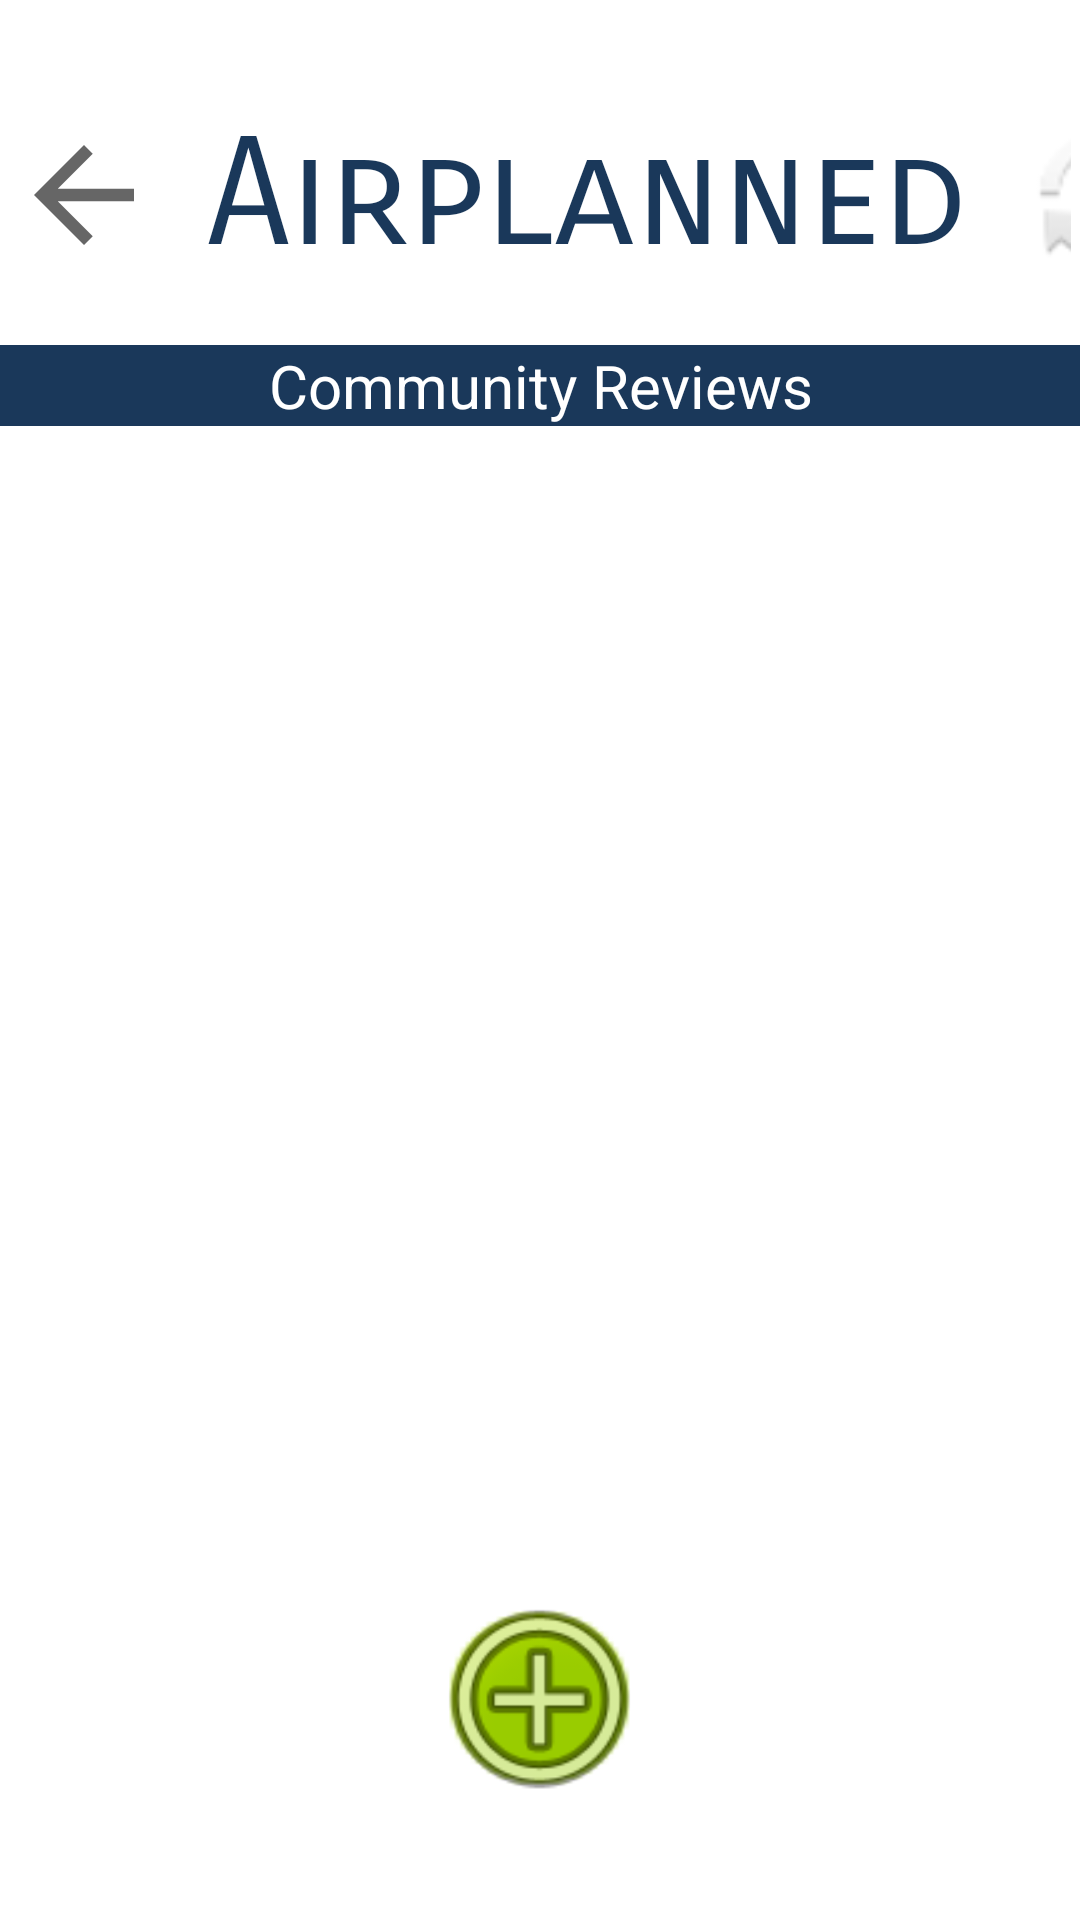

Here is an Android app screen rendered from its layout file. Give the layout XML and the strings, colors and styles it references.
<!-- AndroidManifest.xml: application theme Theme.Airplanned -->
<!-- res/layout/activity_post_page.xml -->
<?xml version="1.0" encoding="utf-8"?>
<LinearLayout xmlns:android="http://schemas.android.com/apk/res/android"
    xmlns:app="http://schemas.android.com/apk/res-auto"
    xmlns:tools="http://schemas.android.com/tools"
    android:layout_width="match_parent"
    android:layout_height="match_parent"
    android:background="@drawable/gradientsky"
    android:foregroundTint="#FFFFFF"
    android:orientation="vertical"

    tools:context=".activity.PostPageActivity">


    <LinearLayout
        android:layout_width="match_parent"
        android:layout_height="100dp"
        android:layout_marginTop="15dp"
        android:orientation="horizontal"
        android:padding="3dp">

        <ImageView
            android:id="@+id/iv_postPage_back"
            android:layout_width="50dp"
            android:layout_height="50dp"
            android:layout_gravity="center"
            android:background="@drawable/pg_add_bck_circle"
            android:scaleType="fitCenter"
            app:srcCompat="?attr/actionModeCloseDrawable" />

        <TextView
            android:id="@+id/tv_postPage_Title"
            android:layout_width="wrap_content"
            android:layout_height="wrap_content"
            android:layout_gravity="center"
            android:layout_margin="16dp"
            android:layout_marginTop="3dp"
            android:fontFamily="sans-serif-smallcaps"
            android:text="Airplanned"
            android:textAlignment="center"
            android:textColor="#1A385A"
            android:textSize="50dp"

            />

        <ImageView
            android:id="@+id/iv_postPage_refresh"
            android:layout_width="60dp"
            android:layout_height="60dp"
            android:layout_gravity="center"
            android:background="@drawable/pg_add_bck_circle"
            app:srcCompat="@android:drawable/ic_popup_sync"

            />

    </LinearLayout>

    <TextView
        android:id="@+id/tv_pg_postTitle"
        android:layout_width="match_parent"
        android:layout_height="wrap_content"
        android:text="Community Reviews"
        android:textAlignment="center"
        android:background="#1A385A"
        android:textColor="@color/white"
        android:textSize="20dp"
        ></TextView>


    <ListView
        android:id="@+id/tv_postPage_postDisplay"
        android:layout_width="match_parent"
        android:layout_height="384dp"></ListView>

    <ImageView
        android:id="@+id/iv_postPage_add"
        android:layout_width="83dp"
        android:layout_height="80dp"
        android:layout_gravity="center"
        android:background="@android:drawable/presence_online"
        app:srcCompat="@android:drawable/ic_menu_add"

        />

</LinearLayout>
<!-- resources referenced by this layout -->
<resources>
  <color name="white">#FFFFFFFF</color>
  <style name="Theme.Airplanned" parent="Theme.MaterialComponents.DayNight.DarkActionBar">
          
          <item name="colorPrimary">@color/purple_500</item>
          <item name="colorPrimaryVariant">@color/purple_700</item>
          <item name="colorOnPrimary">@color/white</item>
          
          <item name="colorSecondary">@color/teal_200</item>
          <item name="colorSecondaryVariant">@color/teal_700</item>
          <item name="colorOnSecondary">@color/black</item>
          
          <item name="android:statusBarColor" tools:targetApi="l">?attr/colorPrimaryVariant</item>
          
      </style>
  <color name="purple_500">#FF6200EE</color>
  <color name="purple_700">#FF3700B3</color>
  <color name="teal_200">#FF03DAC5</color>
  <color name="teal_700">#FF018786</color>
  <color name="black">#FF000000</color>
</resources>
